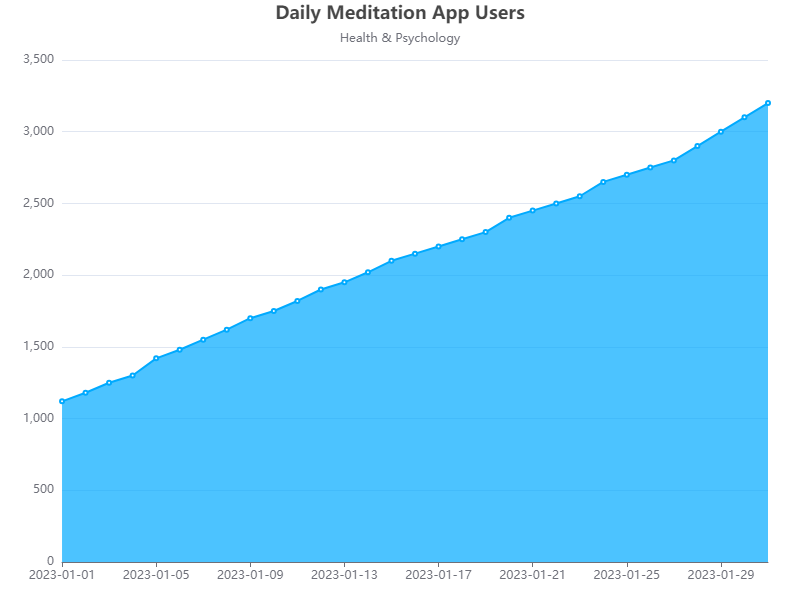

The file beside this chart, header and first rows:
markdown
Date, Users
2023-01-01, 1120
2023-01-02, 1180
2023-01-03, 1250
2023-01-04, 1300
2023-01-05, 1420
2023-01-06, 1480
2023-01-07, 1550
2023-01-08, 1620
2023-01-09, 1700
2023-01-10, 1750
2023-01-11, 1820
2023-01-12, 1900
2023-01-13, 1950
2023-01-14, 2020
2023-01-15, 2100
2023-01-16, 2150
2023-01-17, 2200
2023-01-18, 2250
2023-01-19, 2300
2023-01-20, 2400
2023-01-21, 2450
2023-01-22, 2500
2023-01-23, 2550
2023-01-24, 2650
2023-01-25, 2700
2023-01-26, 2750
2023-01-27, 2800
2023-01-28, 2900
2023-01-29, 3000
2023-01-30, 3100
2023-01-31, 3200
